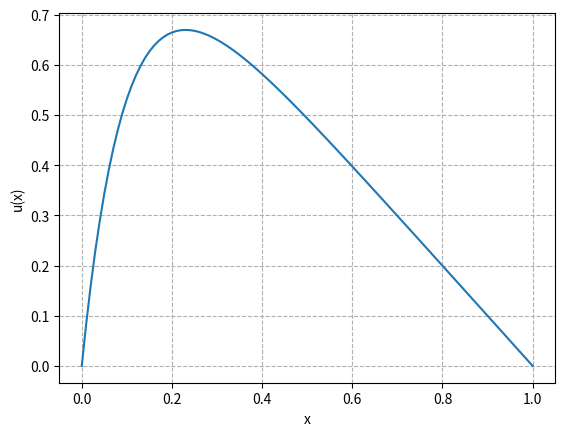

Recreate this plot in Python.
import numpy as np
import matplotlib.pyplot as plt

x = np.linspace(0, 1, 101)
u = 1- (1-np.exp(-10))*x - np.exp(-10*x)
plt.plot(x, u)
plt.grid(ls='--')
plt.xlabel('x')
plt.ylabel('u(x)')
plt.show()